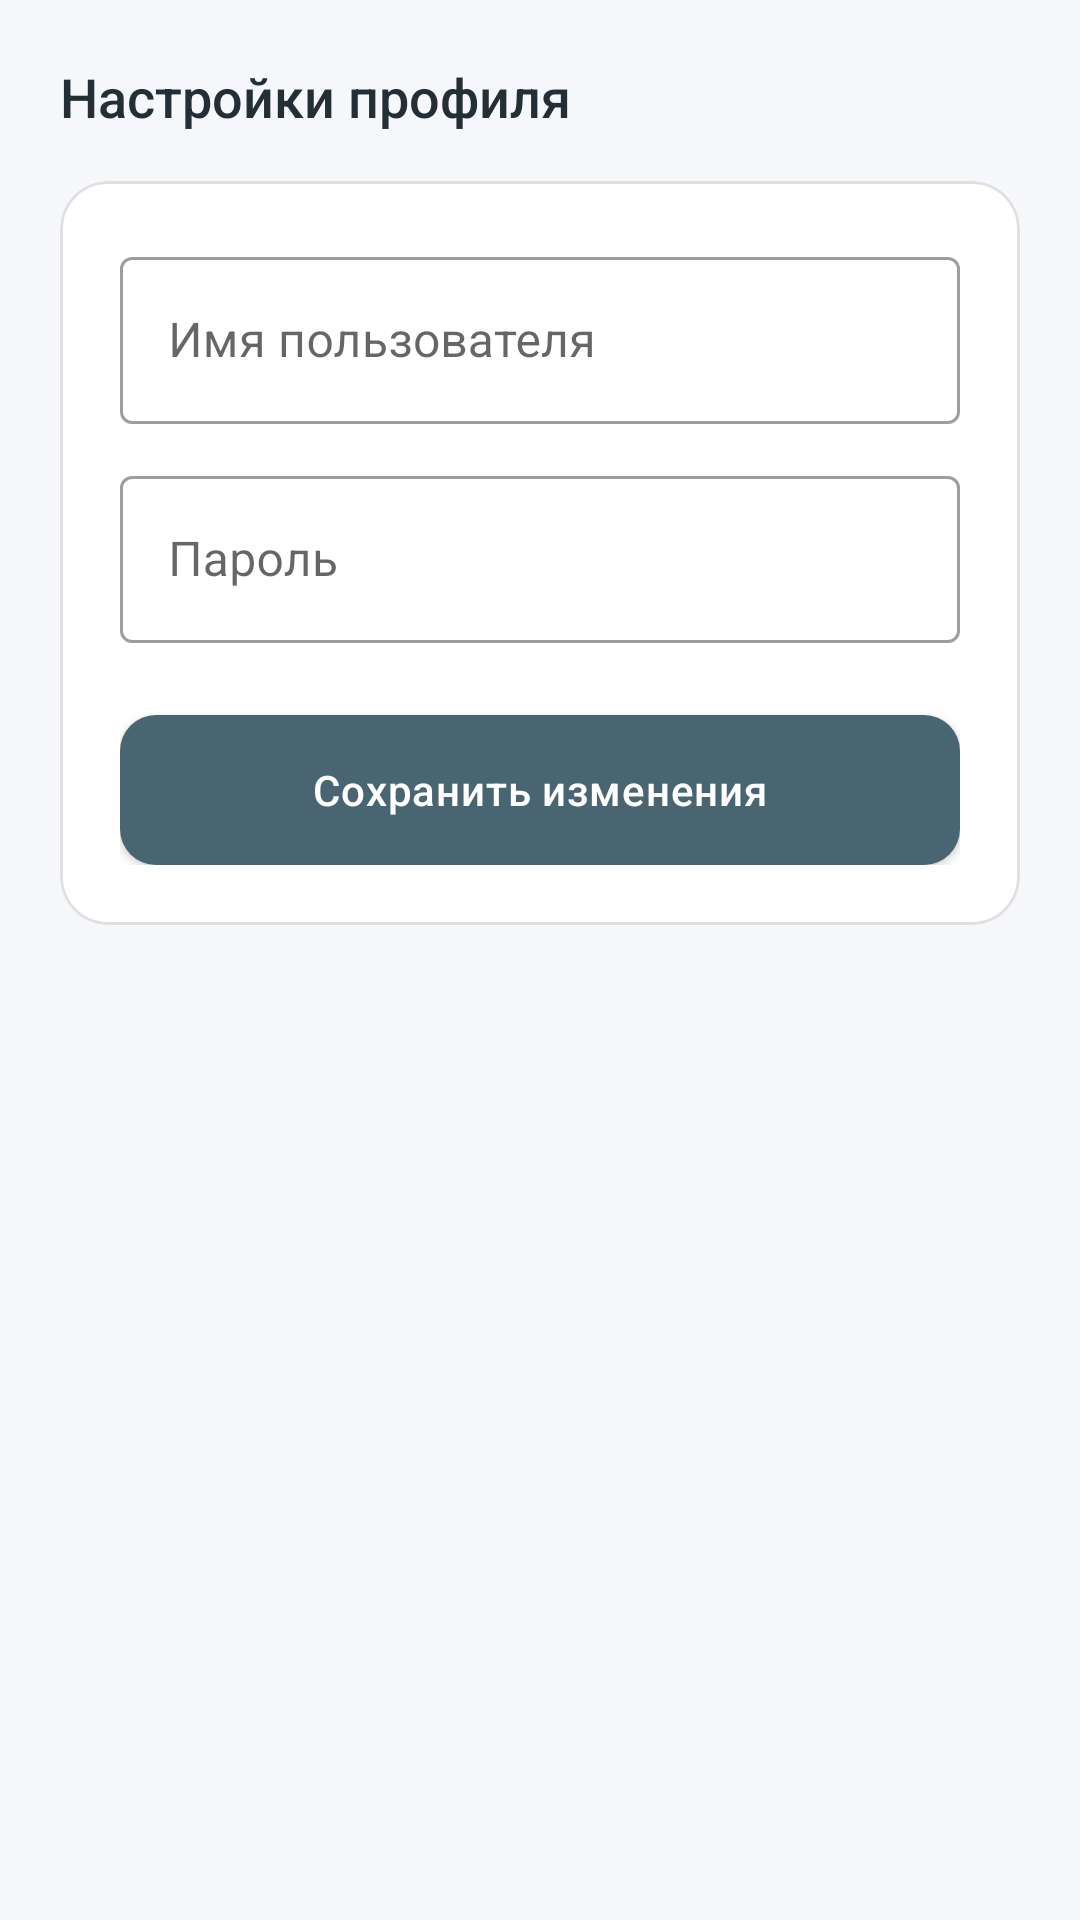

This screen was rendered from an Android layout file. Write that file and the resources it references.
<!-- AndroidManifest.xml: application theme Theme.Waiter -->
<!-- res/layout/fragment_admin_settings.xml -->
<?xml version="1.0" encoding="utf-8"?>
<LinearLayout xmlns:android="http://schemas.android.com/apk/res/android"
    xmlns:app="http://schemas.android.com/apk/res-auto"
    android:layout_width="match_parent"
    android:layout_height="match_parent"
    android:orientation="vertical"
    android:padding="20dp"
    android:clickable="true"
    android:focusable="true"
    android:focusableInTouchMode="true">

    <TextView
        android:layout_width="wrap_content"
        android:layout_height="wrap_content"
        android:text="Настройки профиля"
        android:textSize="18sp"
        android:textColor="@color/text_primary"
        android:fontFamily="sans-serif-medium"
        android:layout_marginBottom="16dp"/>

    <com.google.android.material.card.MaterialCardView
        android:layout_width="match_parent"
        android:layout_height="wrap_content"
        app:cardBackgroundColor="@color/white"
        app:cardCornerRadius="16dp"
        app:cardElevation="0dp"
        app:strokeWidth="1dp"
        app:strokeColor="@color/divider">

        <LinearLayout
            android:layout_width="match_parent"
            android:layout_height="wrap_content"
            android:orientation="vertical"
            android:padding="20dp">

            <com.google.android.material.textfield.TextInputLayout
                style="@style/Widget.MaterialComponents.TextInputLayout.OutlinedBox"
                android:layout_width="match_parent"
                android:layout_height="wrap_content"
                android:layout_marginBottom="12dp"
                android:hint="@string/login_hint">

                <com.google.android.material.textfield.TextInputEditText
                    android:id="@+id/et_admin_username"
                    android:layout_width="match_parent"
                    android:layout_height="wrap_content"
                    android:inputType="textCapWords" />
            </com.google.android.material.textfield.TextInputLayout>

            <com.google.android.material.textfield.TextInputLayout
                style="@style/Widget.MaterialComponents.TextInputLayout.OutlinedBox"
                android:layout_width="match_parent"
                android:layout_height="wrap_content"
                android:layout_marginBottom="24dp"
                android:hint="@string/password_hint">

                <com.google.android.material.textfield.TextInputEditText
                    android:id="@+id/et_admin_password"
                    android:layout_width="match_parent"
                    android:layout_height="wrap_content"
                    android:inputType="textPassword" />
            </com.google.android.material.textfield.TextInputLayout>

            <com.google.android.material.button.MaterialButton
                android:id="@+id/btn_save_admin"
                android:layout_width="match_parent"
                android:layout_height="50dp"
                android:text="@string/save_changes"
                app:elevation="0dp"
                app:cornerRadius="12dp" />
        </LinearLayout>
    </com.google.android.material.card.MaterialCardView>

</LinearLayout>
<!-- resources referenced by this layout -->
<resources>
  <color name="divider">#E0E0E0</color>
  <color name="text_primary">#232F34</color>
  <color name="white">#FFFFFF</color>
  <string name="login_hint">Имя пользователя</string>
  <string name="password_hint">Пароль</string>
  <string name="save_changes">Сохранить изменения</string>
  <style name="Theme.Waiter" parent="Base.Theme.Waiter" />
  <style name="Base.Theme.Waiter" parent="Theme.MaterialComponents.Light.NoActionBar">
          
          <item name="colorPrimary">@color/colorPrimary</item>
          <item name="colorPrimaryVariant">@color/colorPrimaryDark</item>
          <item name="colorOnPrimary">@color/white</item>
          
          <item name="colorSecondary">@color/colorAccent</item>
          <item name="colorSecondaryVariant">@color/colorAccent</item>
          <item name="colorOnSecondary">@color/black</item>
          
          <item name="android:statusBarColor">?attr/colorPrimaryVariant</item>
  
          <item name="android:windowBackground">@color/background</item>
  
          
          <item name="cardViewStyle">@style/Widget.Waiter.Card</item>
          <item name="materialButtonStyle">@style/Widget.Waiter.Button</item>
      </style>
  <color name="colorPrimary">#4A6572</color>
  <color name="colorPrimaryDark">#344955</color>
  <color name="colorAccent">#F9AA33</color>
  <color name="black">#232F34</color>
  <color name="background">#F5F7FA</color>
  <style name="Widget.Waiter.Card" parent="Widget.MaterialComponents.CardView">
          <item name="cardCornerRadius">16dp</item>
          <item name="cardElevation">2dp</item>
          <item name="strokeColor">@color/divider</item>
          <item name="strokeWidth">1dp</item>
      </style>
  <style name="Widget.Waiter.Button" parent="Widget.MaterialComponents.Button">
          <item name="cornerRadius">12dp</item>
          <item name="android:insetTop">0dp</item>
          <item name="android:insetBottom">0dp</item>
          <item name="android:textAllCaps">false</item>
          <item name="android:letterSpacing">0.02</item>
      </style>
</resources>
